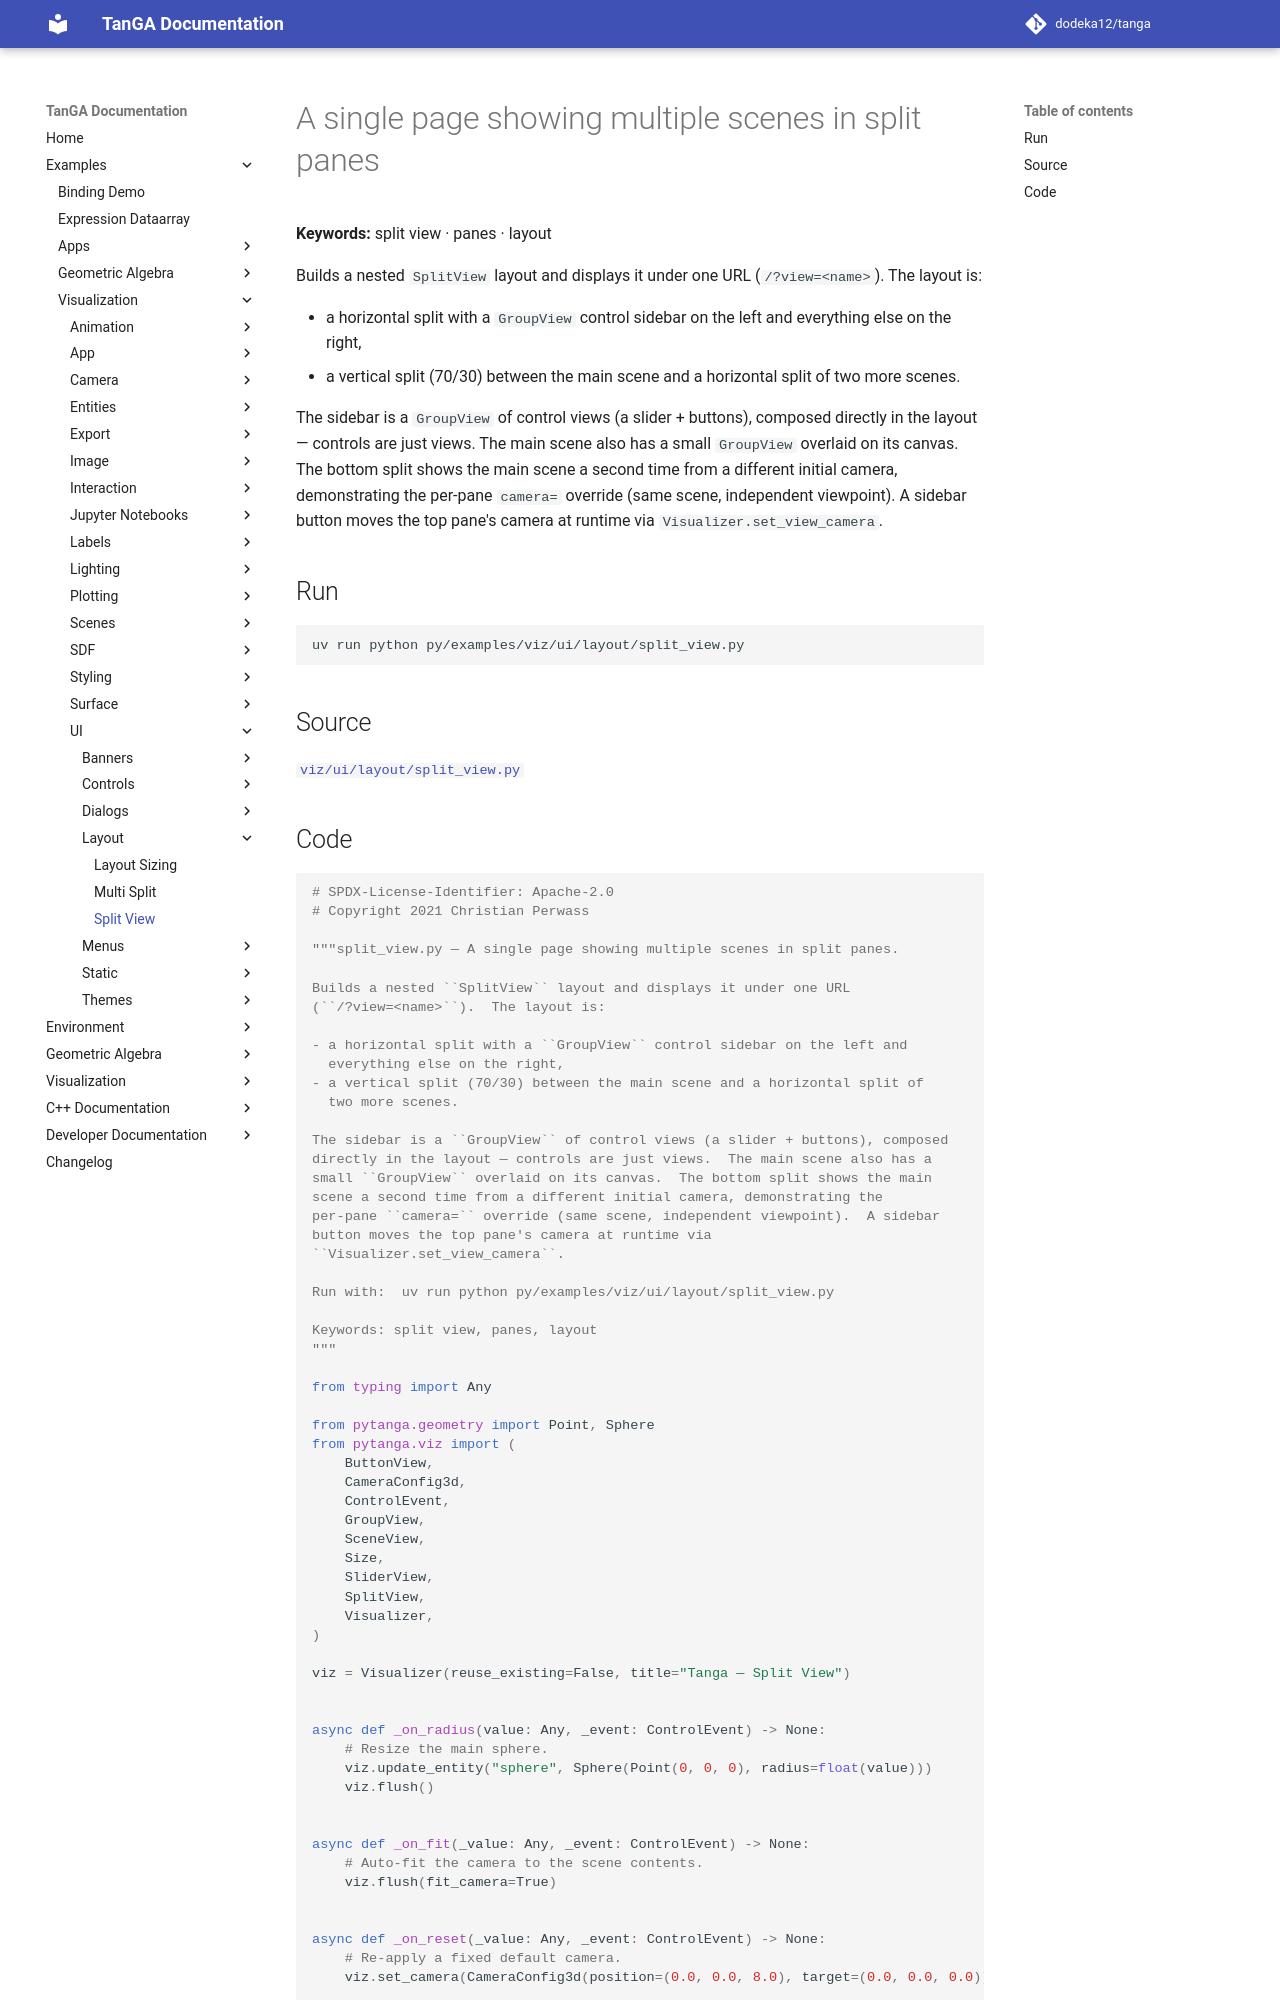

repository: dodeka12/tanga · page: v2.26.0-rc1/py/examples/viz/ui/layout/split_view/index.html · generator: mkdocs

# A single page showing multiple scenes in split panes

**Keywords:** split view · panes · layout

Builds a nested `SplitView` layout and displays it under one URL
(`/?view=<name>`).  The layout is:

- a horizontal split with a `GroupView` control sidebar on the left and
  everything else on the right,
- a vertical split (70/30) between the main scene and a horizontal split of
  two more scenes.

The sidebar is a `GroupView` of control views (a slider + buttons), composed
directly in the layout — controls are just views.  The main scene also has a
small `GroupView` overlaid on its canvas.  The bottom split shows the main
scene a second time from a different initial camera, demonstrating the
per-pane `camera=` override (same scene, independent viewpoint).  A sidebar
button moves the top pane's camera at runtime via
`Visualizer.set_view_camera`.

## Run

```bash
uv run python py/examples/viz/ui/layout/split_view.py
```

## Source

[`viz/ui/layout/split_view.py`](https://github.com/dodeka12/tanga/blob/main/py/examples/viz/ui/layout/split_view.py)
